Photos from the image-classification dataset "augmented_synth_line" in the GitHub repository psykodan/aiPrint-Data-Creation. Its 3 classes are: good, over-printed, under-printed.

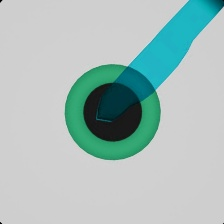
Label: under-printed

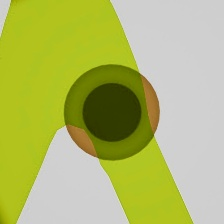
Label: over-printed

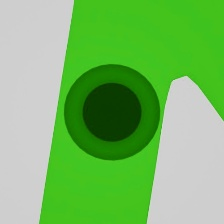
Label: over-printed

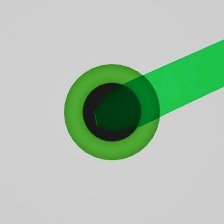
Label: good

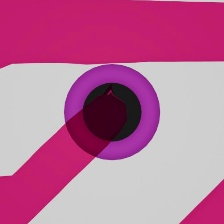
Label: under-printed

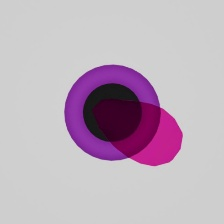
Label: good
